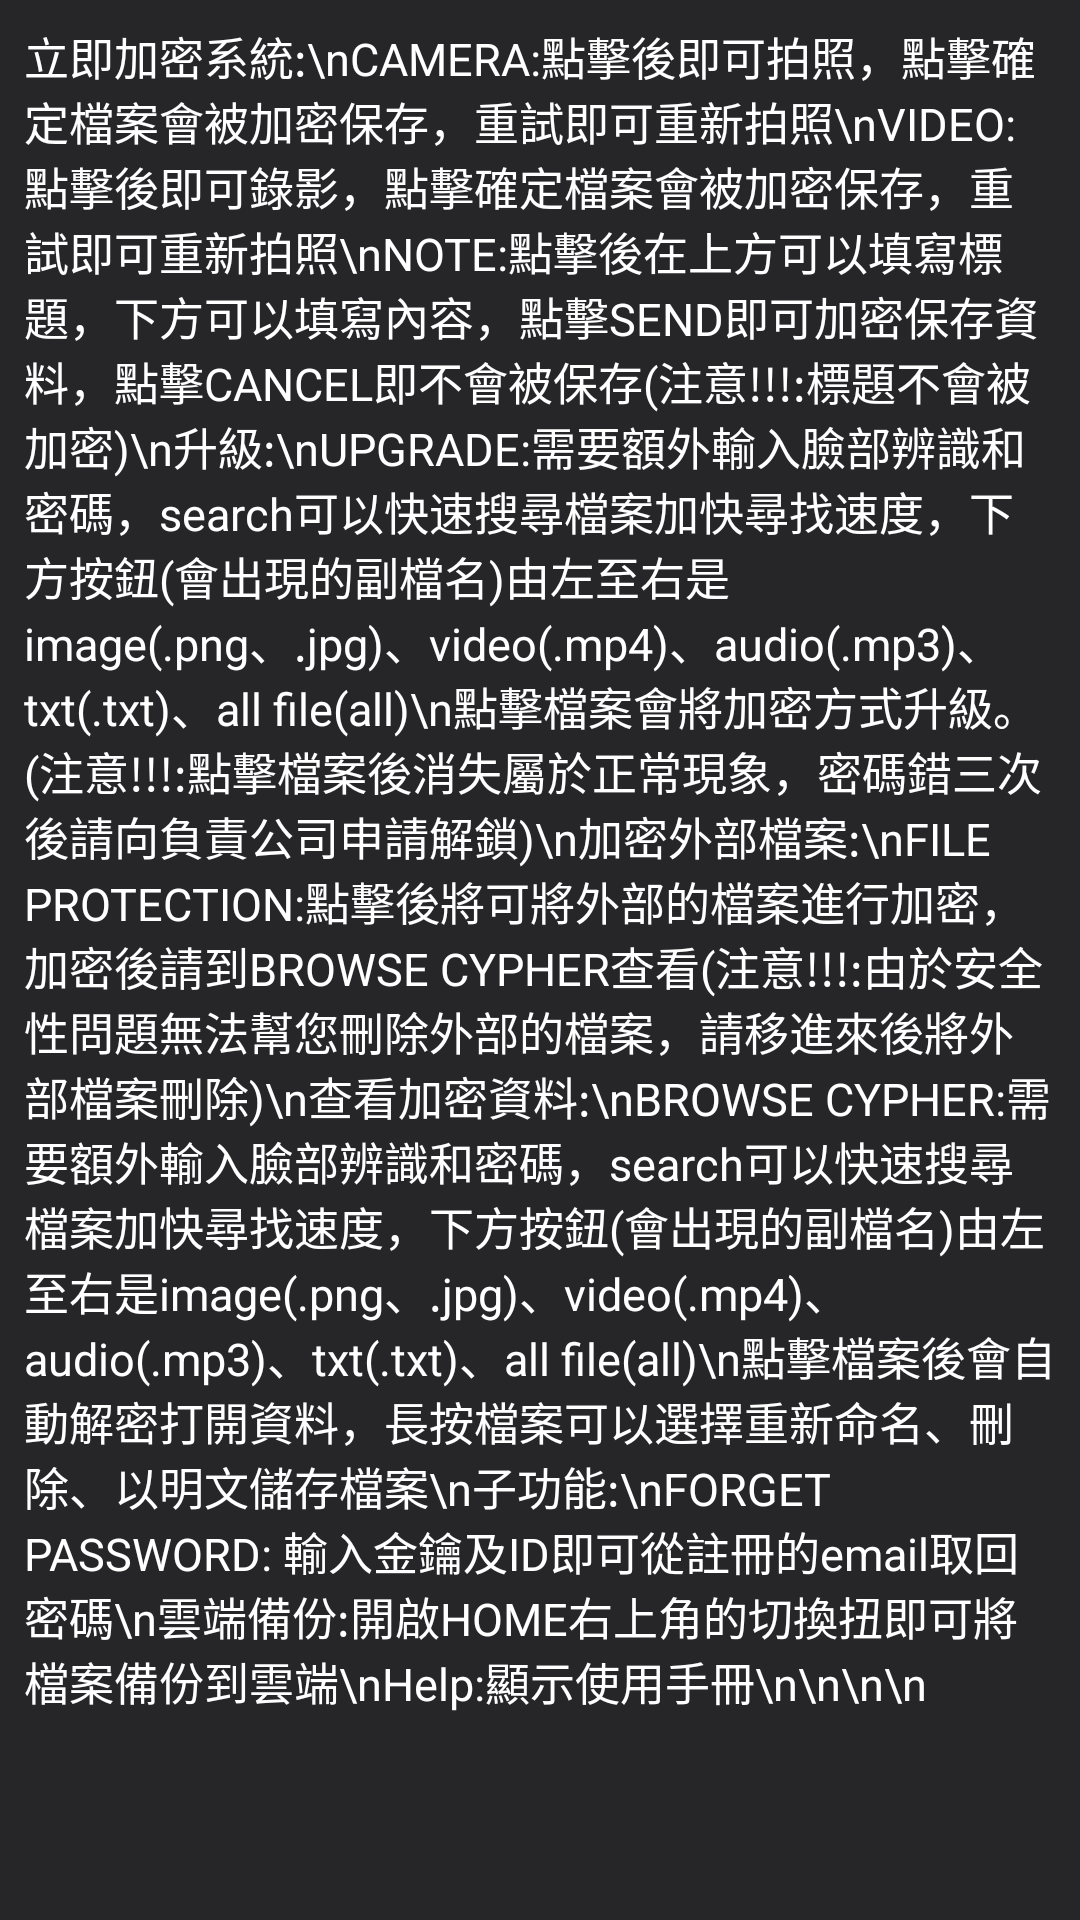

Here is an Android app screen rendered from its layout file. Give the layout XML and the strings, colors and styles it references.
<!-- AndroidManifest.xml: application theme Theme.Sfc_front -->
<!-- res/layout/help.xml -->
<?xml version="1.0" encoding="utf-8"?>
<androidx.constraintlayout.widget.ConstraintLayout xmlns:android="http://schemas.android.com/apk/res/android"
    xmlns:app="http://schemas.android.com/apk/res-auto"
    xmlns:tools="http://schemas.android.com/tools"
    android:layout_width="match_parent"
    android:layout_height="match_parent"
    android:background="#262629"
    tools:context=".ui.gallery.GalleryFragment">
    <ScrollView
        android:layout_width="match_parent"
        android:layout_height="match_parent">
    <TextView
        android:id="@+id/text_help"
        android:layout_width="match_parent"
        android:layout_height="wrap_content"
        android:layout_marginStart="8dp"
        android:layout_marginTop="8dp"
        android:layout_marginEnd="8dp"
        android:textSize="15sp"
        android:gravity="start"
        android:textColor="@color/white"
        app:layout_constraintBottom_toBottomOf="parent"
        app:layout_constraintEnd_toEndOf="parent"
        app:layout_constraintStart_toStartOf="parent"
        app:layout_constraintTop_toTopOf="parent"
        android:text="立即加密系統:\nCAMERA:點擊後即可拍照，點擊確定檔案會被加密保存，重試即可重新拍照\nVIDEO:點擊後即可錄影，點擊確定檔案會被加密保存，重試即可重新拍照\nNOTE:點擊後在上方可以填寫標題，下方可以填寫內容，點擊SEND即可加密保存資料，點擊CANCEL即不會被保存(注意!!!:標題不會被加密)\n升級:\nUPGRADE:需要額外輸入臉部辨識和密碼，search可以快速搜尋檔案加快尋找速度，下方按鈕(會出現的副檔名)由左至右是image(.png、.jpg)、video(.mp4)、audio(.mp3)、txt(.txt)、all file(all)\n點擊檔案會將加密方式升級。(注意!!!:點擊檔案後消失屬於正常現象，密碼錯三次後請向負責公司申請解鎖)\n加密外部檔案:\nFILE PROTECTION:點擊後將可將外部的檔案進行加密，加密後請到BROWSE CYPHER查看(注意!!!:由於安全性問題無法幫您刪除外部的檔案，請移進來後將外部檔案刪除)\n查看加密資料:\nBROWSE CYPHER:需要額外輸入臉部辨識和密碼，search可以快速搜尋檔案加快尋找速度，下方按鈕(會出現的副檔名)由左至右是image(.png、.jpg)、video(.mp4)、audio(.mp3)、txt(.txt)、all file(all)\n點擊檔案後會自動解密打開資料，長按檔案可以選擇重新命名、刪除、以明文儲存檔案\n子功能:\nFORGET PASSWORD: 輸入金鑰及ID即可從註冊的email取回密碼\n雲端備份:開啟HOME右上角的切換扭即可將檔案備份到雲端\nHelp:顯示使用手冊\n\n\n\n" />
    </ScrollView>
</androidx.constraintlayout.widget.ConstraintLayout>
<!-- resources referenced by this layout -->
<resources>
  <color name="white">#FFFFFFFF</color>
  <style name="Theme.Sfc_front" parent="Theme.MaterialComponents.DayNight.DarkActionBar">
          
          <item name="colorPrimary">@color/purple_500</item>
          <item name="colorPrimaryVariant">@color/purple_700</item>
          <item name="colorOnPrimary">@color/white</item>
          
          <item name="colorSecondary">@color/teal_200</item>
          <item name="colorSecondaryVariant">@color/teal_700</item>
          <item name="colorOnSecondary">@color/black</item>
          
          
          
      </style>
  <color name="purple_500">#FF454545</color>
  <color name="purple_700">#FF3700B3</color>
  <color name="teal_200">#FF03DAC5</color>
  <color name="teal_700">#FF018786</color>
  <color name="black">#FF000000</color>
</resources>
